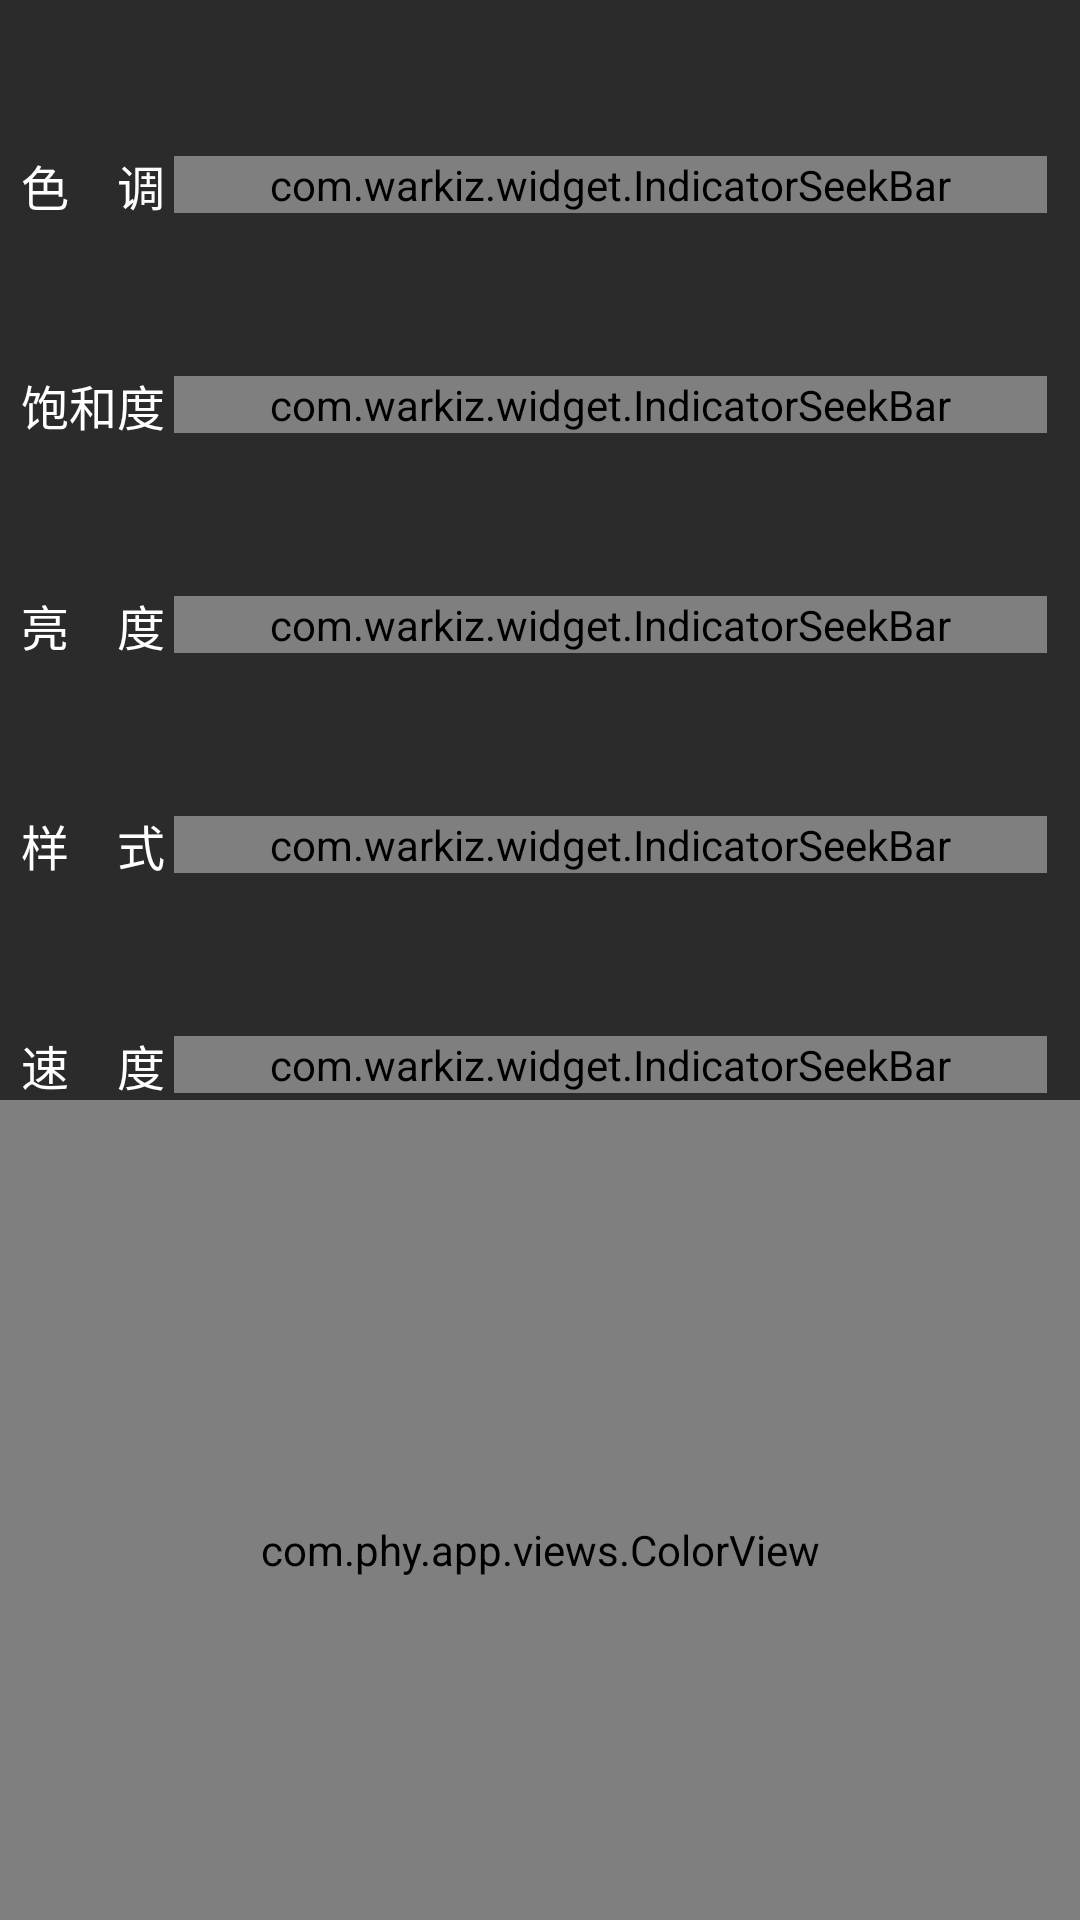

Write the Android layout XML for this screen, with the resource values it uses.
<!-- AndroidManifest.xml: application theme AppTheme -->
<!-- res/layout/fragment_hsi.xml -->
<?xml version="1.0" encoding="utf-8"?>

<LinearLayout xmlns:android="http://schemas.android.com/apk/res/android"
    xmlns:app="http://schemas.android.com/apk/res-auto"
    android:orientation="vertical"
    android:layout_width="match_parent"
    android:layout_height="match_parent"
    android:background="@color/color_2b2b2b">


    <LinearLayout
        android:layout_width="match_parent"
        android:layout_height="wrap_content"
        android:orientation="horizontal"
        android:gravity="center_vertical"
        android:layout_marginLeft="@dimen/size_dp_7"
        android:layout_marginTop="@dimen/size_dp_50">
        <TextView
            android:layout_width="wrap_content"
            android:layout_height="wrap_content"
            android:text="@string/hues"
            android:textSize="@dimen/text_size_sp_16"
            android:layout_marginRight="@dimen/size_dp_3"
            android:textColor="@android:color/white"/>

        <com.warkiz.widget.IndicatorSeekBar
            android:id="@+id/new_hues_seekbar"
            android:layout_width="291dp"
            android:layout_height="wrap_content"
            app:isb_indicator_color="@android:color/holo_red_light"
            app:isb_indicator_text_size="@dimen/text_size_sp_16"
            app:isb_indicator_type="rectangle"
            app:isb_max="360"
            app:isb_min="0"
            app:isb_show_indicator="false"
            app:isb_thumb_color="@android:color/holo_red_light"
            app:isb_thumb_width="@dimen/size_dp_15"
            app:isb_track_progress_bar_color="@android:color/holo_red_light" />
        <TextView
            android:layout_width="match_parent"
            android:layout_height="match_parent"
            android:id="@+id/new_huesValue"
            android:textSize="@dimen/text_size_sp_16"
            android:layout_marginRight="@dimen/size_dp_5"
            android:gravity="center_vertical|left"
            android:textColor="@android:color/white"/>

    </LinearLayout>

    <LinearLayout
        android:layout_width="match_parent"
        android:layout_height="wrap_content"
        android:orientation="horizontal"
        android:gravity="center_vertical"
        android:layout_marginLeft="@dimen/size_dp_7"
        android:layout_marginTop="@dimen/size_dp_50">
        <TextView
            android:layout_width="wrap_content"
            android:layout_height="wrap_content"
            android:text="@string/saturation"
            android:textSize="@dimen/text_size_sp_16"
            android:textColor="@android:color/white"
            android:layout_marginRight="@dimen/size_dp_3"/>
        <com.warkiz.widget.IndicatorSeekBar
            android:id="@+id/new_saturation_seekbar"
            android:layout_width="291dp"
            android:layout_height="wrap_content"
            app:isb_indicator_type="rectangle"
            app:isb_indicator_text_size="@dimen/text_size_sp_16"
            app:isb_thumb_width="@dimen/size_dp_15"
            app:isb_max="100"
            app:isb_min="1"
            app:isb_show_indicator="false"
            app:isb_indicator_color="@android:color/holo_green_light"
            app:isb_thumb_color="@android:color/holo_green_light"
            app:isb_track_progress_bar_color="@android:color/holo_green_light"/>
        <TextView
            android:layout_width="match_parent"
            android:layout_height="match_parent"
            android:id="@+id/new_saturationValue"
            android:textSize="@dimen/text_size_sp_16"
            android:layout_marginRight="@dimen/size_dp_5"
            android:gravity="center_vertical|left"
            android:textColor="@android:color/white"/>
    </LinearLayout>

    <LinearLayout
        android:layout_width="match_parent"
        android:layout_height="wrap_content"
        android:orientation="horizontal"
        android:gravity="center_vertical"
        android:layout_marginLeft="@dimen/size_dp_7"
        android:layout_marginTop="@dimen/size_dp_50">
        <TextView
            android:layout_width="wrap_content"
            android:layout_height="wrap_content"
            android:text="@string/brightness"
            android:textSize="@dimen/text_size_sp_16"
            android:textColor="@android:color/white"
            android:layout_marginRight="@dimen/size_dp_3"/>
        <com.warkiz.widget.IndicatorSeekBar
            android:id="@+id/new_brightness_seekbar"
            android:layout_width="291dp"
            android:layout_height="wrap_content"
            app:isb_indicator_type="rectangle"
            app:isb_indicator_text_size="@dimen/text_size_sp_16"
            app:isb_thumb_width="@dimen/size_dp_15"
            app:isb_max="100"
            app:isb_min="1"
            app:isb_show_indicator="false"
            app:isb_indicator_color="@android:color/holo_blue_light"
            app:isb_thumb_color="@android:color/holo_blue_light"
            app:isb_track_progress_bar_color="@android:color/holo_blue_light"/>
        <TextView
            android:layout_width="match_parent"
            android:layout_height="match_parent"
            android:id="@+id/new_brightnessValue"
            android:textSize="@dimen/text_size_sp_16"
            android:layout_marginRight="@dimen/size_dp_5"
            android:gravity="center_vertical|left"
            android:textColor="@android:color/white"/>
    </LinearLayout>
    <LinearLayout
        android:id="@+id/hsiStyleLayout"
        android:layout_width="match_parent"
        android:layout_height="wrap_content"
        android:orientation="horizontal"
        android:gravity="center_vertical"
        android:layout_marginLeft="@dimen/size_dp_7"
        android:layout_marginTop="@dimen/size_dp_50">
        <TextView
            android:layout_width="wrap_content"
            android:layout_height="wrap_content"
            android:text="@string/lightEffect"
            android:textSize="@dimen/text_size_sp_16"
            android:textColor="@android:color/white"
            android:layout_marginRight="@dimen/size_dp_3"/>
        <com.warkiz.widget.IndicatorSeekBar
            android:id="@+id/new_hsiEffect_seekbar"
            android:layout_width="291dp"
            android:layout_height="wrap_content"
            app:isb_indicator_type="rectangle"
            app:isb_indicator_text_size="@dimen/text_size_sp_16"
            app:isb_tick_num="1"
            app:isb_thumb_width="@dimen/size_dp_15"
            app:isb_max="59"
            app:isb_min="0"
            app:isb_show_indicator="false"
            app:isb_indicator_color="@android:color/holo_blue_light"
            app:isb_thumb_color="@android:color/holo_blue_light"
            app:isb_track_progress_bar_color="@android:color/holo_blue_light"/>
        <TextView
            android:layout_width="match_parent"
            android:layout_height="match_parent"
            android:id="@+id/new_hisEffectValue"
            android:textSize="@dimen/text_size_sp_16"
            android:layout_marginRight="@dimen/size_dp_5"
            android:gravity="center_vertical|left"
            android:textColor="@android:color/white"/>
    </LinearLayout>
    <LinearLayout
        android:id="@+id/speedLayout"
        android:layout_width="match_parent"
        android:layout_height="wrap_content"
        android:orientation="horizontal"
        android:gravity="center_vertical"
        android:layout_marginLeft="@dimen/size_dp_7"
        android:layout_marginTop="@dimen/size_dp_50">
        <TextView
            android:layout_width="wrap_content"
            android:layout_height="wrap_content"
            android:text="@string/speed"
            android:textSize="@dimen/text_size_sp_16"
            android:textColor="@android:color/white"
            android:layout_marginRight="@dimen/size_dp_3"/>
        <com.warkiz.widget.IndicatorSeekBar
            android:id="@+id/new_speed_seekbar"
            android:layout_width="291dp"
            android:layout_height="wrap_content"
            app:isb_indicator_type="rectangle"
            app:isb_indicator_text_size="@dimen/text_size_sp_16"
            app:isb_thumb_width="@dimen/size_dp_15"
            app:isb_max="20"
            app:isb_min="1"
            app:isb_show_indicator="false"
            app:isb_indicator_color="@android:color/holo_blue_light"
            app:isb_thumb_color="@android:color/holo_blue_light"
            app:isb_track_progress_bar_color="@android:color/holo_blue_light"/>
        <TextView
            android:layout_width="match_parent"
            android:layout_height="match_parent"
            android:id="@+id/new_speedValue"
            android:textSize="@dimen/text_size_sp_16"
            android:layout_marginRight="@dimen/size_dp_5"
            android:gravity="center_vertical|left"
            android:textColor="@android:color/white"/>
    </LinearLayout>
    <LinearLayout
        android:id="@+id/color_picker_layout"
        android:orientation="vertical"
        android:layout_width="match_parent"
        android:layout_height="300dp"
        android:background="@color/blue_200">
        <com.phy.app.views.ColorView
            android:id="@+id/color_picker"
            android:layout_width="match_parent"
            android:layout_height="match_parent">
        </com.phy.app.views.ColorView>
    </LinearLayout>

</LinearLayout>
<!-- resources referenced by this layout -->
<resources>
  <color name="blue_200">#FF0000BB</color>
  <color name="color_2b2b2b">#2b2b2b</color>
  <dimen name="size_dp_15">15dp</dimen>
  <dimen name="size_dp_3">3dp</dimen>
  <dimen name="size_dp_5">5dp</dimen>
  <dimen name="size_dp_50">50dp</dimen>
  <dimen name="size_dp_7">7dp</dimen>
  <dimen name="text_size_sp_16">16sp</dimen>
  <string name="brightness">亮　度</string>
  <string name="hues">色　调</string>
  <string name="lightEffect">样　式</string>
  <string name="saturation">饱和度</string>
  <string name="speed">速　度</string>
  <style name="AppTheme" parent="Theme.AppCompat.Light.NoActionBar">
          <item name="colorAccent">@color/color_2ead4d</item>
          <item name="colorPrimary">@color/colorPrimary</item>--&gt;
          <item name="colorPrimaryDark">@color/color_3c3f41</item>--&gt;
          <item name="windowActionBar">false</item>
          <item name="windowNoTitle">true</item>
      </style>
  <color name="color_2ead4d">#2ead4d</color>
  <color name="color_3c3f41">#3c3f41</color>
  <!-- not gathered from this repository: default colours our renderer supplied (Android Studio template values) -->
  <color name="colorPrimary">#FF6200EE</color>
</resources>
